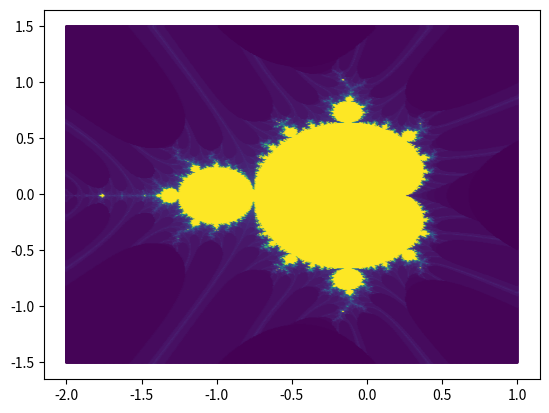
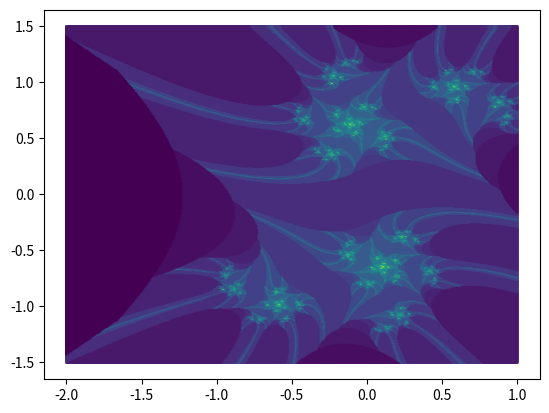
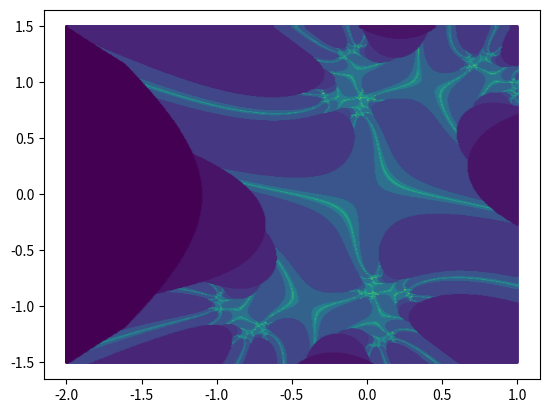

Reproduce these figures in Python, in order.
#!/bin/python3
import numpy as np
import matplotlib.pyplot as plt


def getFractal(draw_julia: bool, constant=0.0):
    x_res = 500
    y_res = 500
    x_linspace = np.linspace(-2.0, 1.0, x_res)
    y_linspace = np.linspace(-1.5, 1.5, y_res)
    X, Y = np.meshgrid(x_linspace, y_linspace)
    # convert to Grid
    Z = X + Y * 1j
    # Starting Copy
    C = np.copy(Z)
    # keep count for color
    count = np.zeros_like(Z, dtype=int)
    # get max values
    rmax = np.maximum(abs(C), 2)

    k = 0
    while k < 100:
        # initial condition used for the meshgrids
        cond = Z < rmax
        # apply for each value that does not exceed/diverge
        if draw_julia:
            Z[cond] = Z[cond] ** 2 + constant
        else:
            Z[cond] = Z[cond] ** 2 + C[cond]
        count[cond] += 1
        k += 1
    return C, count


if __name__ == "__main__":

    fig, ax = plt.subplots()
    C, count = getFractal(draw_julia=False, constant=0)
    ax.scatter(C.real, C.imag, s=1, c=count)
    plt.plot()
    plt.savefig("mandelbrot.png")

    fig, ax = plt.subplots()
    C, count = getFractal(draw_julia=True, constant=0.5 - 0.5j)
    ax.scatter(C.real, C.imag, s=1, c=count)
    plt.plot()
    plt.savefig("julia0.5.png")

    fig, ax = plt.subplots()
    C, count = getFractal(draw_julia=True, constant=0.8 - 0.8j)
    ax.scatter(C.real, C.imag, s=1, c=count)
    plt.plot()
    plt.savefig("julia0.8.png")

